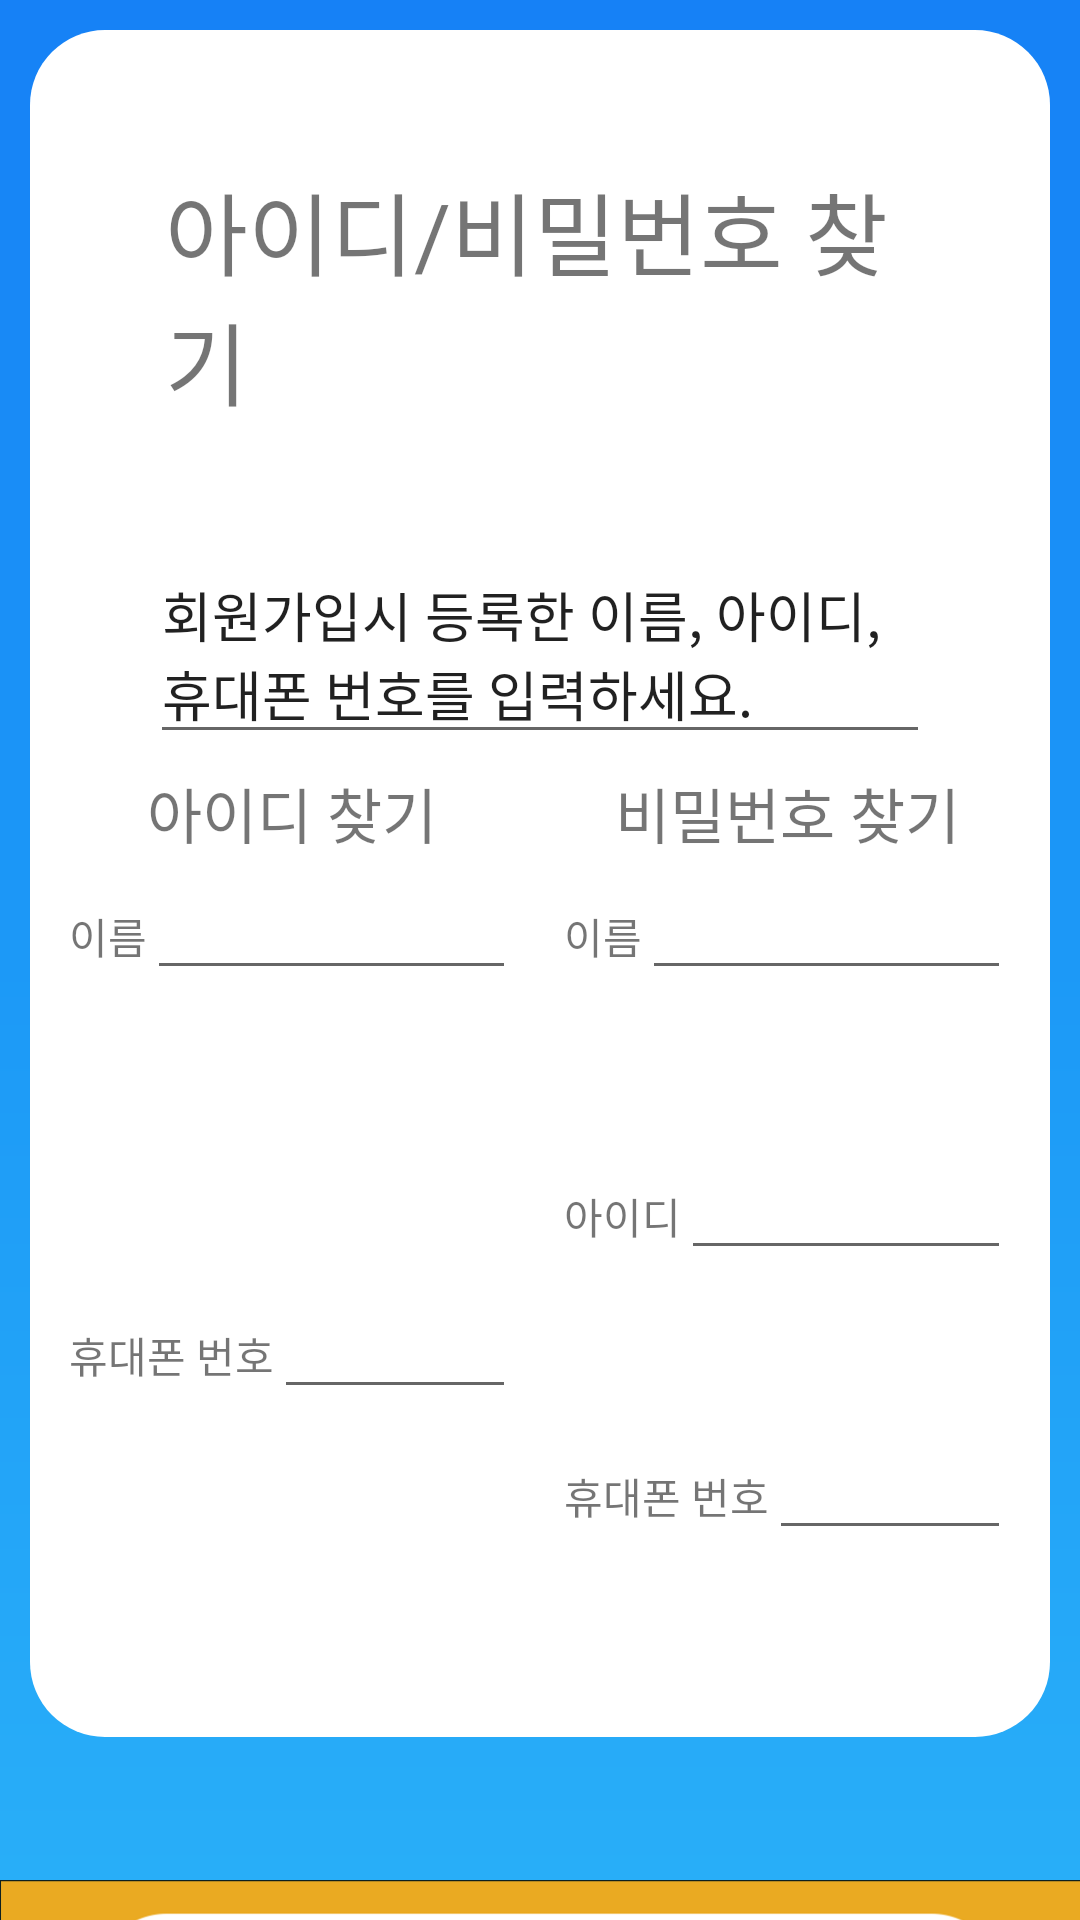

This screen was rendered from an Android layout file. Write that file and the resources it references.
<!-- AndroidManifest.xml: application theme Theme.Godoc -->
<!-- res/layout/page_7find_account.xml -->
<?xml version="1.0" encoding="utf-8"?>
<androidx.constraintlayout.widget.ConstraintLayout
    xmlns:android="http://schemas.android.com/apk/res/android"
    xmlns:app="http://schemas.android.com/apk/res-auto"
    xmlns:tools="http://schemas.android.com/tools"
    android:layout_width="match_parent"
    android:layout_height="match_parent"
    android:background="@drawable/godoc_background">

    <LinearLayout
        android:layout_width="match_parent"
        android:layout_height="match_parent"
        android:orientation="vertical">

        <LinearLayout
            android:layout_width="match_parent"
            android:layout_height="592dp"
            android:orientation="vertical">

            <RelativeLayout
                android:layout_width="match_parent"
                android:layout_height="569dp"
                android:layout_margin="10dp"
                android:background="@drawable/shape_white_back">

                <LinearLayout
                    android:layout_width="match_parent"
                    android:layout_height="match_parent"
                    android:orientation="vertical">

                    <TextView
                        android:layout_width="wrap_content"
                        android:layout_height="wrap_content"
                        android:layout_gravity="center"
                        android:layout_margin="40dp"
                        android:text="아이디/비밀번호 찾기"
                        android:textSize="30dp" />

                    <EditText
                        android:layout_width="260dp"
                        android:layout_height="wrap_content"
                        android:layout_gravity="center"
                        android:text="회원가입시 등록한 이름, 아이디, 휴대폰 번호를 입력하세요." />

                    <LinearLayout
                        android:layout_width="match_parent"
                        android:layout_height="319dp"
                        android:orientation="horizontal">

                        <LinearLayout
                            android:layout_width="match_parent"
                            android:layout_height="match_parent"
                            android:layout_margin="5dp"
                            android:layout_weight="1"
                            android:background="@drawable/border"
                            android:orientation="vertical">

                            <TextView
                                android:layout_width="match_parent"
                                android:layout_height="wrap_content"
                                android:gravity="center"
                                android:text="아이디 찾기"
                                android:textSize="20dp" />

                            <LinearLayout
                                android:layout_width="match_parent"
                                android:layout_height="wrap_content"
                                android:layout_margin="3dp"
                                android:layout_weight="1"
                                android:orientation="horizontal">

                                <TextView
                                    android:layout_width="wrap_content"
                                    android:layout_height="wrap_content"
                                    android:text="이름" />

                                <EditText
                                    android:layout_width="wrap_content"
                                    android:layout_height="wrap_content"
                                    android:layout_weight="1" />

                            </LinearLayout>

                            <LinearLayout
                                android:layout_width="match_parent"
                                android:layout_height="wrap_content"
                                android:layout_margin="3dp"
                                android:layout_weight="1"
                                android:orientation="horizontal">

                                <TextView
                                    android:layout_width="wrap_content"
                                    android:layout_height="wrap_content"
                                    android:text="휴대폰 번호" />

                                <EditText
                                    android:layout_width="wrap_content"
                                    android:layout_height="wrap_content"
                                    android:layout_weight="1" />
                            </LinearLayout>

                        </LinearLayout>

                        <LinearLayout
                            android:layout_width="match_parent"
                            android:layout_height="match_parent"
                            android:layout_margin="5dp"
                            android:layout_weight="1"
                            android:background="@drawable/border"
                            android:orientation="vertical">

                            <TextView
                                android:layout_width="match_parent"
                                android:layout_height="wrap_content"
                                android:gravity="center"
                                android:text="비밀번호 찾기"
                                android:textSize="20dp" />

                            <LinearLayout
                                android:layout_width="match_parent"
                                android:layout_height="match_parent"
                                android:layout_weight="1"
                                android:orientation="vertical">

                                <LinearLayout
                                    android:layout_width="match_parent"
                                    android:layout_height="match_parent"
                                    android:layout_margin="3dp"
                                    android:layout_weight="1"
                                    android:orientation="horizontal">

                                    <TextView
                                        android:layout_width="wrap_content"
                                        android:layout_height="wrap_content"
                                        android:text="이름" />

                                    <EditText
                                        android:layout_width="wrap_content"
                                        android:layout_height="wrap_content"
                                        android:layout_weight="1" />
                                </LinearLayout>

                                <LinearLayout
                                    android:layout_width="match_parent"
                                    android:layout_height="match_parent"
                                    android:layout_margin="3dp"
                                    android:layout_weight="1"
                                    android:orientation="horizontal">

                                    <TextView
                                        android:layout_width="wrap_content"
                                        android:layout_height="wrap_content"
                                        android:text="아이디" />

                                    <EditText
                                        android:layout_width="wrap_content"
                                        android:layout_height="wrap_content"
                                        android:layout_weight="1" />

                                </LinearLayout>

                                <LinearLayout
                                    android:layout_width="match_parent"
                                    android:layout_height="match_parent"
                                    android:layout_margin="3dp"
                                    android:layout_weight="1"
                                    android:orientation="horizontal">

                                    <TextView
                                        android:layout_width="wrap_content"
                                        android:layout_height="wrap_content"
                                        android:text="휴대폰 번호" />

                                    <EditText
                                        android:layout_width="wrap_content"
                                        android:layout_height="wrap_content"
                                        android:layout_weight="1" />
                                </LinearLayout>

                            </LinearLayout>

                        </LinearLayout>

                    </LinearLayout>


                    <LinearLayout
                        android:layout_width="match_parent"
                        android:layout_height="wrap_content"
                        android:gravity="center"
                        android:orientation="horizontal">

                        <Button
                            android:id="@+id/id_btn"
                            android:layout_width="match_parent"
                            android:layout_height="wrap_content"
                            android:layout_margin="1dp"
                            android:layout_weight="1"
                            android:text="아이디 찾기"
                            android:textSize="20dp" />

                        <Button
                            android:id="@+id/pw_btn"
                            android:layout_width="match_parent"
                            android:layout_height="wrap_content"
                            android:layout_margin="1dp"
                            android:layout_weight="1"
                            android:text="비밀번호 찾기"
                            android:textSize="20dp" />

                    </LinearLayout>

                </LinearLayout>
            </RelativeLayout>
        </LinearLayout>

        <LinearLayout
            android:layout_width="match_parent"
            android:layout_height="match_parent"
            android:layout_weight="1"
            android:orientation="vertical">


            <ImageView
                android:id="@+id/banner6"
                android:layout_width="match_parent"
                android:layout_height="176dp"
                app:srcCompat="@drawable/banner"
                tools:srcCompat="@drawable/banner" />

        </LinearLayout>

    </LinearLayout>

</androidx.constraintlayout.widget.ConstraintLayout>
<!-- resources referenced by this layout -->
<resources>
  <!-- drawable banner: png bitmap (drawable, 65546 bytes) -->
  <!-- drawable godoc_background (drawable) -->
  <?xml version="1.0" encoding="utf-8"?>
  <shape xmlns:android="http://schemas.android.com/apk/res/android">
      <gradient
          android:angle="90"
          android:type="linear"
          android:startColor="#29AFF8"
          android:centerColor="#1C99F7"
          android:endColor="#1681F6"
          />
  </shape>
  <!-- drawable shape_white_back (drawable) -->
  <?xml version="1.0" encoding="utf-8"?>
  <shape xmlns:android="http://schemas.android.com/apk/res/android">
      <solid android:color="@color/white" />
      <padding android:left="5dip" android:top="5dip"
          android:right="5dip" android:bottom="5dip"
          />
      <corners android:radius="25dip" />
  </shape>
  <style name="Theme.Godoc" parent="Theme.AppCompat.Light.DarkActionBar">
          
          <item name="colorPrimary">@color/purple_500</item>
          <item name="colorPrimaryDark">@color/purple_700</item>
          <item name="colorAccent">@color/teal_200</item>
          
      </style>
  <!-- not gathered from this repository: default colours our renderer supplied (Android Studio template values) -->
  <color name="purple_500">#FF6200EE</color>
  <color name="purple_700">#FF3700B3</color>
  <color name="teal_200">#FF03DAC5</color>
  <color name="white">#FFFFFFFF</color>
</resources>
